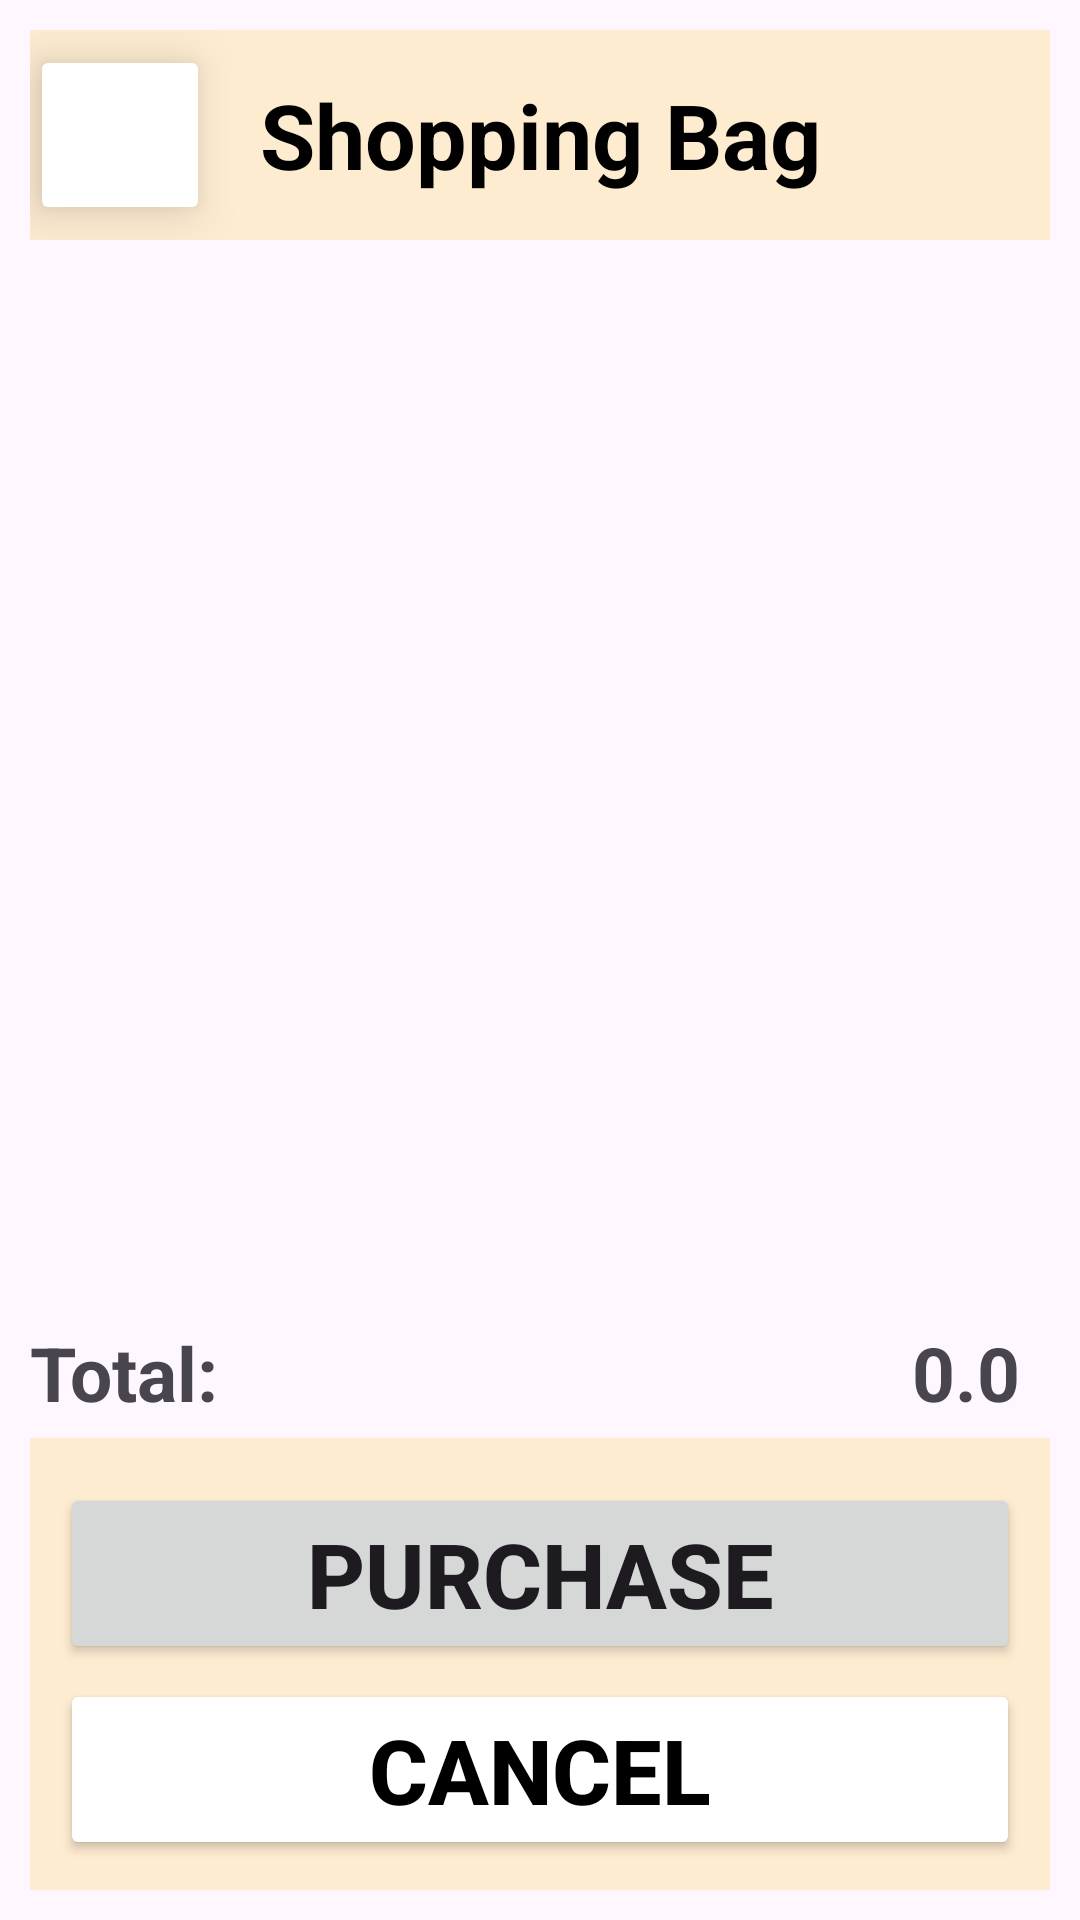

Here is an Android app screen rendered from its layout file. Give the layout XML and the strings, colors and styles it references.
<!-- AndroidManifest.xml: application theme Theme.ChatApplication -->
<!-- res/layout/fragment_purchase.xml -->
<?xml version="1.0" encoding="utf-8"?>
<RelativeLayout xmlns:android="http://schemas.android.com/apk/res/android"
    xmlns:tools="http://schemas.android.com/tools"
    android:layout_width="match_parent"
    android:layout_height="match_parent"
    tools:context=".ui.purchase.PurchaseFragment"
    android:padding="10dp">
    <RelativeLayout
        android:id="@+id/purchase_screen_toolbar"
        android:layout_width="match_parent"
        android:layout_height="wrap_content"
        android:background="@color/very_light_orange">
        <ImageButton
            android:id="@+id/Back_btn"
            style="@style/option_button"
            android:src="@drawable/baseline_turn_back"
            android:layout_centerVertical="true"
            android:elevation="10dp"/>
        <TextView
            style="@style/fragment_title"
            android:text="@string/inbag_screen"/>
    </RelativeLayout>
    <androidx.recyclerview.widget.RecyclerView
        android:id="@+id/purchase_recycleview"
        android:layout_width="match_parent"
        android:layout_height="match_parent"
        android:layout_below="@id/purchase_screen_toolbar"
        android:layout_above="@id/purchase_price_label"/>
    <TextView
        android:id="@+id/purchase_price_label"
        android:layout_width="wrap_content"
        android:layout_height="wrap_content"
        android:text="@string/total"
        android:textSize="25sp"
        android:textStyle="bold"
        android:layout_marginBottom="5dp"
        android:layout_marginTop="5dp"
        android:layout_above="@id/purchase_screen_bottom_bar"/>
    <TextView
        android:id="@+id/purchase_price_total"
        android:layout_width="match_parent"
        android:layout_height="wrap_content"
        android:layout_toEndOf="@id/purchase_price_label"
        android:textAlignment="textEnd"
        android:paddingEnd="10sp"
        android:text="0.0"
        android:textSize="25sp"
        android:textStyle="bold"
        android:layout_marginBottom="5dp"
        android:layout_marginTop="5dp"
        android:layout_above="@id/purchase_screen_bottom_bar"/>
    <RelativeLayout
        android:id="@+id/purchase_screen_bottom_bar"
        android:layout_width="match_parent"
        android:layout_height="wrap_content"
        android:layout_alignParentBottom="true"
        android:background="@color/very_light_orange"
        android:padding="10dp">
        <Button
            android:id="@+id/purchase_btn"
            style="@style/big_button"
            android:elevation="10dp"
            android:text="@string/agree_btn" />

        <Button
            android:id="@+id/cancel_purchase_btn"
            style="@style/big_button"
            android:layout_below="@id/purchase_btn"
            android:textColor="@color/black"
            android:backgroundTint="@color/white"
            android:text="@string/cancel_btn"
            android:elevation="10dp"/>
    </RelativeLayout>
</RelativeLayout>
<!-- resources referenced by this layout -->
<resources>
  <color name="black">#FF000000</color>
  <color name="very_light_orange">#feecd1</color>
  <color name="white">#FFFFFFFF</color>
  <string name="agree_btn">Purchase</string>
  <string name="cancel_btn">Cancel</string>
  <string name="inbag_screen">Shopping Bag</string>
  <string name="total">Total:</string>
  <style name="big_button">
          <item name="android:layout_width">match_parent</item>
          <item name="android:layout_height">wrap_content</item>
          <item name="android:textSize">30dp</item>
          <item name="android:textStyle">bold</item>
          <item name="android:layout_marginTop">5dp</item>
      </style>
  <style name="fragment_title">
          <item name="android:layout_height">70dp</item>
          <item name="android:layout_width">match_parent</item>
          <item name="android:textSize">30dp</item>
          <item name="android:textStyle">bold</item>
          <item name="android:gravity">center</item>
          <item name="android:textColor">@color/black</item>
      </style>
  <style name="option_button">
          <item name="android:layout_width">60dp</item>
          <item name="android:layout_height">60dp</item>
          <item name="android:backgroundTint">@color/white</item>
      </style>
  <style name="Theme.ChatApplication" parent="Base.Theme.ChatApplication" />
  <style name="Base.Theme.ChatApplication" parent="Theme.Material3.DayNight.NoActionBar">
          
           <item name="colorPrimary">@color/orange</item>
      </style>
  <color name="orange">#fb9f1a</color>
</resources>
